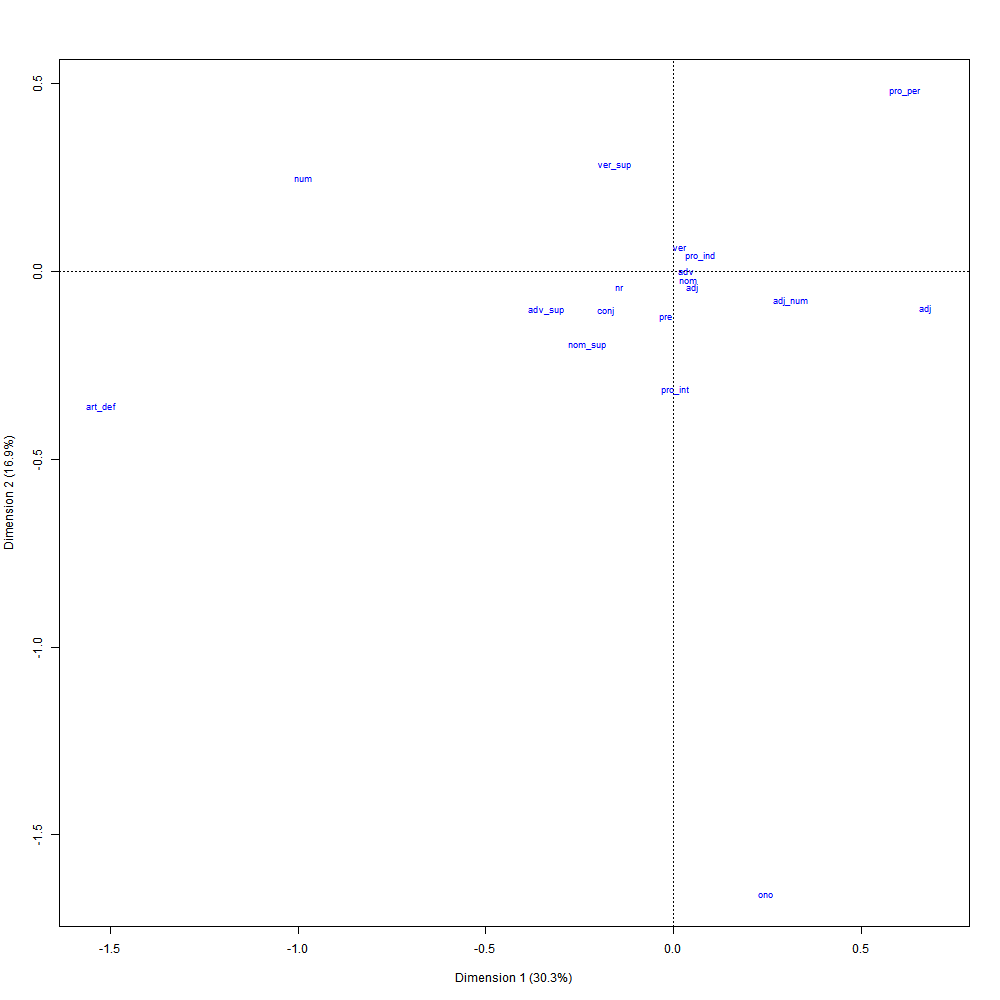

Values plotted in this chart, from the file beside it:
; Coord. facteur 1; Coord. facteur 2; Coord. facteur 3; Coord. facteur 4; Coord. facteur 5; Coord. facteur 6; Corr. facteur 1; Corr. facteur 2; Corr. facteur 3; Corr. facteur 4; Corr. facteur 5; Corr. facteur 6; COR -facteur 1; COR -facteur 2; COR -facteur 3; COR -facteur 4; COR -facteur 5; COR -facteur 6; CTR -facteur 1; CTR -facteur 2; CTR -facteur 3; CTR -facteur 4; CTR -facteur 5
adv; 0,296374840936657; 0,0279397149608365; 1,28360713655927; -0,422179157255213; 2,59190303519979; -0,327676546938465; 0,100251234792751; 0,00945083906491239; 0,434190702632403; -0,142805582568473; 0,87673258270054; -0,110839295060901; 0,0278028301969792; 0,000138075884023237; 0,242418933090016; 0,0191419215304126; 0,574431654211569; 0,00684950197404962; 0,00453429509273052; 4,02968459602329e-05; 0,0850533372744754; 0,00920069618436981; 0,34678844104423
nom; 0,333611899316383; -0,254977442035484; -0,528752312796246; -0,0387757007002258; -0,139720661943333; -0,424885201316001; 0,411445887253389; -0,314465461462445; -0,652113923159003; -0,0478223427017094; -0,172318468971596; -0,52401388857688; 0,288514082425599; 0,0941792052050996; 0,336887161451567; 0,00132247927386468; 0,0136709830028844; 0,0943168090930109; 0,044013445079027; 0,02571022148479; 0,110562247435992; 0,000594595485081046; 0,00772011139883683
pre; -0,159831661589915; -1,40576006932258; 0,740207235340118; -0,603351760289724; -1,84327520965149; -2,50020148659557; -0,045094950288819; -0,396621544276734; 0,208842279114446; -0,170229836606124; -0,520062189937786; -0,705407555852954; 0,00457647976601326; 0,197831696140814; 0,0456255927482764; 0,0221275179099039; 0,164429905116519; 0,22569288853947; 0,000670927949059231; 0,0519006337643116; 0,014389871206526; 0,00956073813864929; 0,0892340531216777
ver; 0,144173566620257; 0,727766894851455; 0,423216061857659; -0,743607619235388; -0,239899625012269; 0,657276930134634; 0,108304494909412; 0,54670511250017; 0,317923756008436; -0,558604808773343; -0,180214780871355; 0,493752409700315; 0,0273821595313768; 0,389895798074331; 0,109677273338671; 0,247155163814692; 0,0204809488880103; 0,114697810865417; 0,00398577497934732; 0,101560793255795; 0,0343451782892856; 0,106030095842451; 0,0110357189118724
ono; 2,10288198575623; -18,9237416405921; 29,2184935243839; -15,6003650486563; 3,51882481433494; -5,1607550672107; 0,0543208578147217; -0,48883098811247; 0,754761153050466; -0,402982771931952; 0,0908969612698755; -0,13331068701021; 0,00588010046926892; 0,266094878764106; 0,527675021032489; 0,109801957367325; 0,00444779498589254; 0,00713745494113104; 0,00106794968206679; 0,0864838489838503; 0,20617529767179; 0,0587747122263688; 0,00299031046887142
pro_per; 5,26953943945564; 5,48513698833318; 6,43684472189233; 20,0341906389686; -3,48483976173451; 5,28561603570065; 0,22660999447049; 0,235881499109619; 0,276808507383731; 0,861545469405652; -0,149861202902161; 0,227301348511586; 0,0818365768836664; 0,0495501123779734; 0,056760230676338; 0,401357474668489; 0,00966857091710241; 0,0165941609541777; 0,00838255325242363; 0,00908251155611325; 0,012507688816565; 0,121164280190345; 0,00366603518836137
ver_sup; -1,33881826605691; 3,2357392128477; 0,974550490139951; 0,36483687976689; -0,225837581700168; -0,295833149119374; -0,364598773121561; 0,881184980109505; 0,26539816647149; 0,0993555900191554; -0,0615020778399819; -0,0805638867889684; 0,213164629502566; 0,695803261894888; 0,0525020817888965; 0,00537099769656942; 0,00163854675726928; 0,00209762329673549; 0,0870082241755845; 0,50823441622064; 0,0461026336350264; 0,00646121975884709; 0,00247576532631629
nom_sup; -1,94830781460809; -2,25168053399836; 2,77527801301615; -1,63076343220385; -2,50333239679516; 2,52427617872532; -0,345137892506099; -0,39887961659566; 0,491633610125197; -0,28888569349606; -0,443459119341426; 0,447169258315507; 0,246920043158633; 0,184298710490182; 0,232889623780169; 0,0586960320017733; 0,110121663357097; 0,0835366155507698; 0,0639411357839258; 0,085404105438943; 0,129741283935224; 0,0447968142689072; 0,10556069503034
art_def; -12,9935038294869; -4,10146534187842; 3,83339987622984; 3,98989633363807; 1,40799956451289; -4,2640938106399; -0,845031373089504; -0,266738435991472; 0,249304822126609; 0,259482555401848; 0,0915691272287667; -0,277314964083078; 0,852085926143065; 0,0474434734599148; 0,0344742664253588; 0,0272608675836798; 0,00270290262088007; 0,0184946567243139; 0,43831063792648; 0,0436724489450634; 0,0381502776234013; 0,041328788769346; 0,00514676684584586
adj_num; 2,68132823202055; -0,883804310384333; 2,7507855963767; 4,33378938897761; 1,66055476271059; 0,510379820178929; 0,438813131777165; -0,144639113065862; 0,450180186065459; 0,70924688426036; 0,271758312619348; 0,0835262779894028; 0,297653942104925; 0,0180713858195293; 0,1456200279486; 0,263835296128468; 0,030839874761629; 0,00217350480598154; 0,0707536036537077; 0,00768706995265291; 0,0744666961147779; 0,184834997662648; 0,0271365734198887
pro_int; 0,0442716738782764; -3,57112880953622; 1,31984054115322; 2,40806177955567; 8,0899277836715; 1,30890220839173; 0,00473403636105094; -0,381866149466658; 0,141132524823607; 0,257497650877559; 0,865068088265113; 0,139962872527095; 3,09512048469659e-05; 0,112539311965395; 0,012786878925179; 0,0310703781170771; 0,279196190183689; 0,00545257959711372; 1,30168400578573e-06; 0,00846963537507068; 0,00115690210679151; 0,00385113668270994; 0,0434653291671329
num; -8,40805253008233; 2,83026395499654; -0,427121591137748; 7,48559540642251; 0,808385239887997; -7,62681388238166; -0,604061539351573; 0,203335266437702; -0,0306857889992791; 0,537789252384983; 0,0580769959094264; -0,547934841945415; 0,520916997474704; 0,0329836814505656; 0,000624851328399663; 0,140092862978364; 0,00130079533355903; 0,0863825324012284; 0,0597557726789069; 0,00677084566620403; 0,00015420273806826; 0,047363275991134; 0,000552364532087354
adj; 5,76079930905829; -1,10671875225237; 6,27878107849139; 17,2261590525213; -20,1968307793874; 6,76856541537605; 0,200650341194357; -0,0385473409734058; 0,218691799192344; 0,599992206970611; -0,70346158050613; 0,235751132287498; 0,111627245518994; 0,00230221990623635; 0,061638398798101; 0,338662599161629; 0,370651441900265; 0,0310570296525254; 0,0220403849225208; 0,000813445049958183; 0,026182093228753; 0,19707457059291; 0,27090694372054
nr; -1,21805764443371; -0,494958224497055; -1,41524737001225; 0,21663007078909; 0,170674940048128; 1,03862536906913; -0,551029021904468; -0,223910869550827; -0,640234374468606; 0,0979998414422368; 0,0772105045340831; 0,469856844508707; 0,499803659802104; 0,0461177795905456; 0,313634920428085; 0,00536397625358986; 0,00265092713257534; 0,073239191262764; 0,152012227827222; 0,0251003588639364; 0,205214268296819; 0,00480817563885988; 0,00298457404861759
pro_ind; 0,609517023379564; 0,50348995681556; 0,345937988408795; 0,441641865920696; -0,932096017175923; -3,11008557488463; 0,179884102683847; 0,148592796621031; 0,102095170835646; 0,13033983910453; -0,275085435243809; -0,917866001192406; 0,100891483546973; 0,0384708696230322; 0,0151068977675788; 0,0179725175258954; 0,0637380330538842; 0,529406714958707; 0,00968983594596735; 0,00661190140779486; 0,00312134128286589; 0,00508727502874183; 0,02266032057125
adj; 0,422639706435809; -0,467594441262415; 0,28687220753856; 0,634315871361805; 0,433958290914937; 0,626612815924615; 0,349434083494571; -0,386602187493484; 0,237182937132591; 0,524445720030892; 0,35879217061628; 0,518076914460061; 0,174663509523136; 0,119472463847226; 0,0374054161673353; 0,133492959459684; 0,0497453045692941; 0,0773788151463317; 0,0217308463282096; 0,0265995768533184; 0,010011819227674; 0,0489493810718406; 0,0229103660859405
conj; -1,51372396572841; -1,18823918785157; -0,102755906894979; 5,4108949511232; 3,0033702102706; 0,860347594410254; -0,231509189299035; -0,181729494479191; -0,0157155050983792; 0,827543153096599; 0,459335928007215; 0,131581700895809; 0,115841817251467; 0,0398884610684695; 0,000248131288784331; 0,50222208636549; 0,123192494564432; 0,00754191831756043; 0,00857721035766912; 0,00528518787585953; 3,95244905459271e-05; 0,109595038258142; 0,0337652854215018
adv_sup; -2,88755712912732; -1,16408583634574; -2,49237266551973; -1,11371069338082; -1,53849303699939; -3,69141618711754; -0,501604867473845; -0,202216301031196; -0,432956372697391; -0,19346550726992; -0,267255524799518; -0,641245261834699; 0,0874267407082689; 0,00794000321579519; 0,0302764552344627; 0,00441279255149889; 0,00670453575656534; 0,0287959281290504; 0,00352387268114581; 0,000572702459739501; 0,00262533662541867; 0,000524208208649131; 0,00100034569668956
